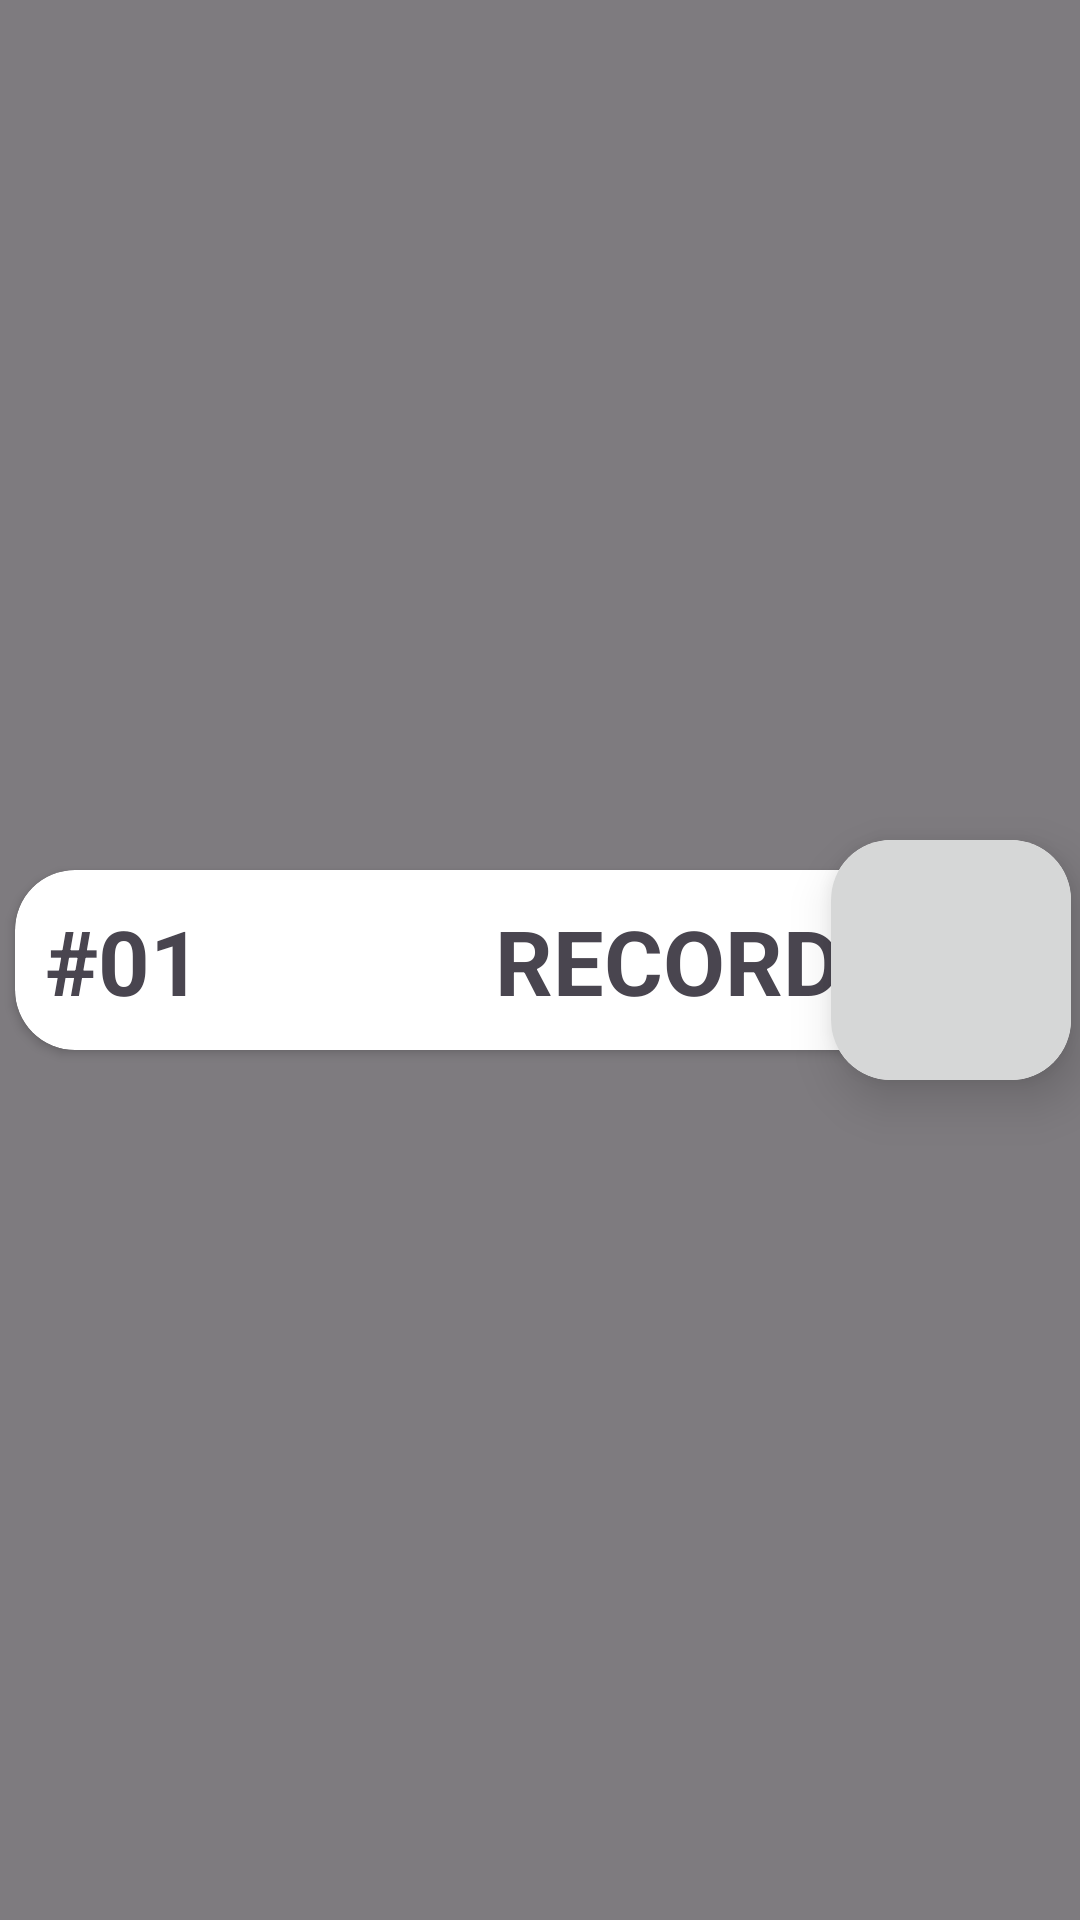

The Android layout XML behind this screen, and the referenced resources:
<!-- AndroidManifest.xml: application theme Theme._24A10357RoeiHakmon206387128Task1 -->
<!-- res/layout/horizontal_record_item.xml -->
<?xml version="1.0" encoding="utf-8"?>
<androidx.constraintlayout.widget.ConstraintLayout xmlns:android="http://schemas.android.com/apk/res/android"
    xmlns:app="http://schemas.android.com/apk/res-auto"
    xmlns:tools="http://schemas.android.com/tools"
    android:layout_width="match_parent"
    android:layout_height="wrap_content"
    tools:context=".Views.ListFragment"
    android:orientation="vertical"
    android:background="#80000000">

    <androidx.cardview.widget.CardView
        android:id="@+id/record_CARD_map"
        android:layout_width="80dp"
        android:layout_height="80dp"
        android:elevation="10dp"
        app:cardCornerRadius="20dp"
        app:cardElevation="10dp"
        android:layout_marginVertical="5dp"
        android:layout_marginStart="5dp"
        android:layout_marginEnd="3dp"
        app:layout_constraintBottom_toBottomOf="parent"
        app:layout_constraintEnd_toEndOf="parent"
        app:layout_constraintTop_toTopOf="parent">

        <ImageButton
            android:id="@+id/record_IMGBTTN_map"
            android:layout_width="100dp"
            android:layout_height="105dp"
            android:scaleType="centerCrop"
            android:layout_gravity="center"
            tools:src="@drawable/google_maps"
            android:contentDescription="@string/todo" />
    </androidx.cardview.widget.CardView>

    <androidx.cardview.widget.CardView
        android:id="@+id/record_CARD_data"
        android:layout_width="match_parent"
        android:layout_height="60dp"
        android:layout_marginStart="5dp"
        android:layout_marginEnd="20dp"
        app:elevation="8dp"
        app:cardCornerRadius="20dp"
        app:layout_constraintBottom_toBottomOf="parent"
        app:layout_constraintStart_toStartOf="parent"
        app:layout_constraintTop_toTopOf="parent">
        <RelativeLayout
            android:layout_width="match_parent"
            android:layout_height="match_parent">
            <com.google.android.material.textview.MaterialTextView
                android:id="@+id/record_LBL_rank"
                android:layout_width="wrap_content"
                android:layout_height="wrap_content"
                android:text="#01"
                android:textSize="30sp"
                android:textStyle="bold"
                android:layout_marginTop="10dp"
                android:gravity="center"
                android:layout_marginLeft="10dp"
                android:layout_marginBottom="10dp">
            </com.google.android.material.textview.MaterialTextView>

            <com.google.android.material.textview.MaterialTextView
                android:id="@+id/record_LBL"
                android:layout_width="wrap_content"
                android:layout_height="wrap_content"
                android:text="RECORD"
                android:textSize="30sp"
                android:textStyle="bold"
                android:gravity="center"
                android:layout_alignStart="@id/record_LBL_rank"
                android:layout_marginTop="10dp"
                android:layout_marginBottom="10dp"
                android:layout_marginStart="150dp">
            </com.google.android.material.textview.MaterialTextView>

        </RelativeLayout>
    </androidx.cardview.widget.CardView>

</androidx.constraintlayout.widget.ConstraintLayout>
<!-- resources referenced by this layout -->
<resources>
  <!-- drawable google_maps: vector/xml drawable (drawable, 20808 chars, omitted) -->
  <string name="todo">TODO</string>
  <style name="Theme._24A10357RoeiHakmon206387128Task1" parent="Base.Theme._24A10357RoeiHakmon206387128Task1" />
  <style name="Base.Theme._24A10357RoeiHakmon206387128Task1" parent="Theme.Material3.DayNight.NoActionBar">
          
          
      </style>
</resources>
